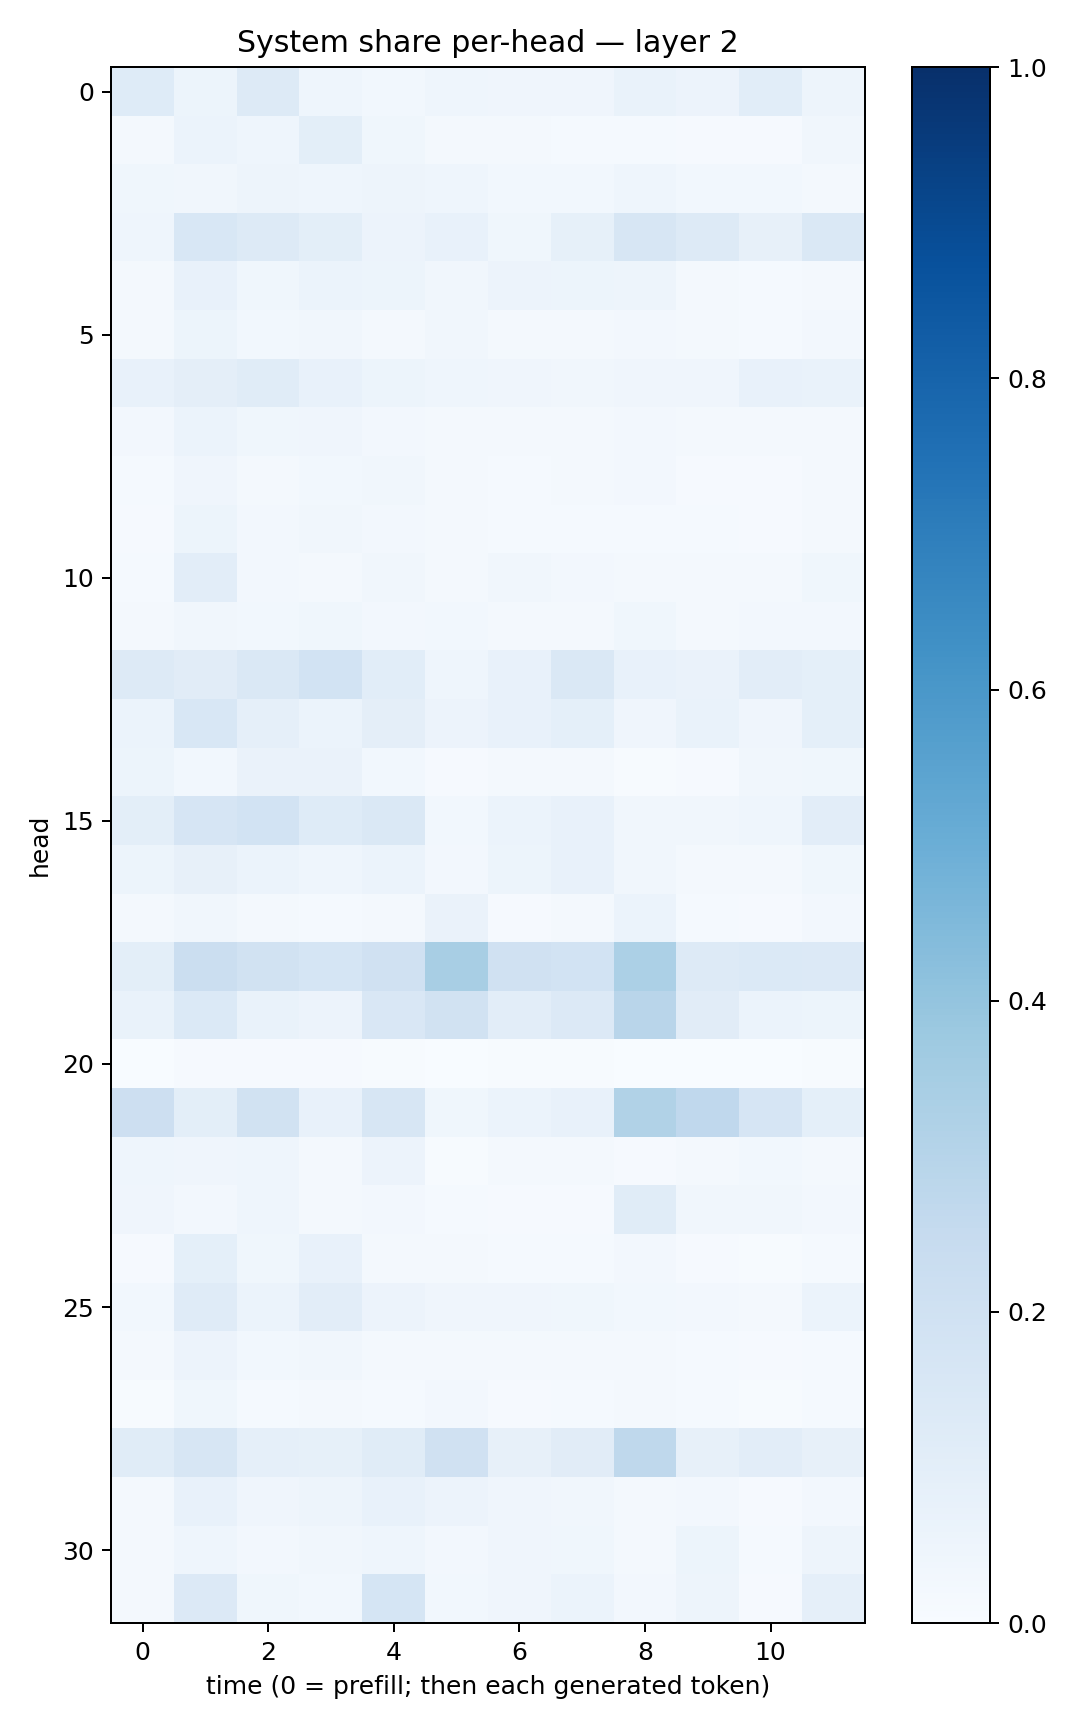

The file beside this chart, header and first rows:
0.12295906, 0.054208744, 0.12806682, 0.04484972, 0.03075721, 0.04355234, 0.040154014, 0.04238887, 0.06839782, 0.05804374, 0.10593515, 0.04805435
0.01717, 0.05981, 0.04479, 0.1006, 0.03563, 0.0173, 0.01599, 0.01273, 0.01498, 0.01089, 0.01003, 0.03238
0.03892, 0.0346, 0.04903, 0.0455, 0.04867, 0.04364, 0.03102, 0.02818, 0.0458, 0.02834, 0.02976, 0.02107
0.04326, 0.1526, 0.1273, 0.1001, 0.05708, 0.07739, 0.03849, 0.08225, 0.1595, 0.1269, 0.0795, 0.1449
0.01677, 0.07812, 0.03714, 0.05869, 0.05159, 0.03262, 0.05538, 0.05304, 0.04902, 0.02071, 0.01312, 0.01967
0.02006, 0.05213, 0.02831, 0.03453, 0.02069, 0.0324, 0.02085, 0.01791, 0.0258, 0.01612, 0.01317, 0.02493
0.07442, 0.0962, 0.1153, 0.07115, 0.05277, 0.04651, 0.04067, 0.03335, 0.04021, 0.0426, 0.07493, 0.07012
0.0254, 0.05865, 0.03531, 0.04141, 0.02552, 0.02326, 0.02279, 0.02198, 0.02501, 0.01841, 0.01887, 0.02195
0.01222, 0.04046, 0.02288, 0.02753, 0.03267, 0.02133, 0.01177, 0.02054, 0.02686, 0.01093, 0.008179, 0.01648
0.008765, 0.05424, 0.02364, 0.03348, 0.02565, 0.01978, 0.015, 0.01321, 0.01281, 0.01195, 0.008427, 0.01796
0.01257, 0.1035, 0.02448, 0.0228, 0.0349, 0.02238, 0.03408, 0.02443, 0.02043, 0.01996, 0.01755, 0.03765
0.01836, 0.03476, 0.03034, 0.037, 0.02498, 0.02757, 0.02045, 0.02091, 0.03545, 0.02083, 0.02519, 0.02348
0.1307, 0.1122, 0.1439, 0.1842, 0.1078, 0.04324, 0.07595, 0.1411, 0.07103, 0.06358, 0.105, 0.09153
0.05908, 0.1533, 0.08733, 0.06001, 0.09756, 0.05494, 0.07103, 0.09303, 0.04083, 0.06683, 0.04258, 0.08994
0.05384, 0.03091, 0.06634, 0.0632, 0.0278, 0.009293, 0.01656, 0.01746, 0.004769, 0.008169, 0.03379, 0.0375
0.09902, 0.1644, 0.186, 0.1228, 0.1459, 0.03114, 0.06151, 0.07315, 0.03367, 0.03311, 0.04527, 0.104
0.05094, 0.08035, 0.06123, 0.04425, 0.05962, 0.02431, 0.05404, 0.07737, 0.03158, 0.02106, 0.02241, 0.03881
0.02214, 0.0323, 0.01794, 0.01215, 0.02097, 0.06622, 0.01134, 0.01591, 0.06247, 0.01299, 0.009743, 0.02488
0.09832, 0.2214, 0.1914, 0.1696, 0.197, 0.3407, 0.1976, 0.1857, 0.3291, 0.1291, 0.1398, 0.136
0.06736, 0.1393, 0.06965, 0.0584, 0.1488, 0.1936, 0.1037, 0.1356, 0.29, 0.1116, 0.05985, 0.05406
0.00356, 0.009114, 0.009559, 0.008076, 0.005559, 0.001668, 0.004998, 0.003955, 0.001142, 0.0008414, 0.002487, 0.004556
0.2146, 0.09991, 0.1882, 0.07459, 0.1618, 0.03839, 0.05888, 0.07581, 0.3148, 0.2662, 0.1662, 0.09267
0.04545, 0.04287, 0.04378, 0.0193, 0.05606, 0.005442, 0.01944, 0.01706, 0.01008, 0.02106, 0.02913, 0.01669
0.04062, 0.02436, 0.04437, 0.01765, 0.02529, 0.01389, 0.00806, 0.008835, 0.1155, 0.0344, 0.03458, 0.02466
0.01117, 0.09365, 0.03811, 0.07587, 0.02076, 0.02181, 0.01422, 0.01524, 0.0244, 0.009497, 0.007649, 0.01308
0.02996, 0.1177, 0.06083, 0.1054, 0.05785, 0.04029, 0.03984, 0.03562, 0.02829, 0.02346, 0.01849, 0.06163
0.01801, 0.05839, 0.02958, 0.03125, 0.02074, 0.02181, 0.01866, 0.01811, 0.01714, 0.01252, 0.01079, 0.01424
0.007455, 0.03806, 0.01509, 0.01944, 0.01531, 0.02609, 0.009551, 0.01254, 0.02087, 0.0125, 0.006091, 0.01347
0.1161, 0.1632, 0.08966, 0.08367, 0.1137, 0.197, 0.07814, 0.1098, 0.2722, 0.08096, 0.1049, 0.07827
0.02039, 0.0712, 0.04128, 0.04767, 0.07248, 0.0548, 0.04149, 0.03476, 0.02252, 0.02683, 0.01111, 0.02665
0.01906, 0.04351, 0.02391, 0.03365, 0.04456, 0.02516, 0.04071, 0.03849, 0.02244, 0.05403, 0.01228, 0.0481
0.02305, 0.1365, 0.03524, 0.02968, 0.1701, 0.02787, 0.04086, 0.05975, 0.02722, 0.04768, 0.0105, 0.08741
